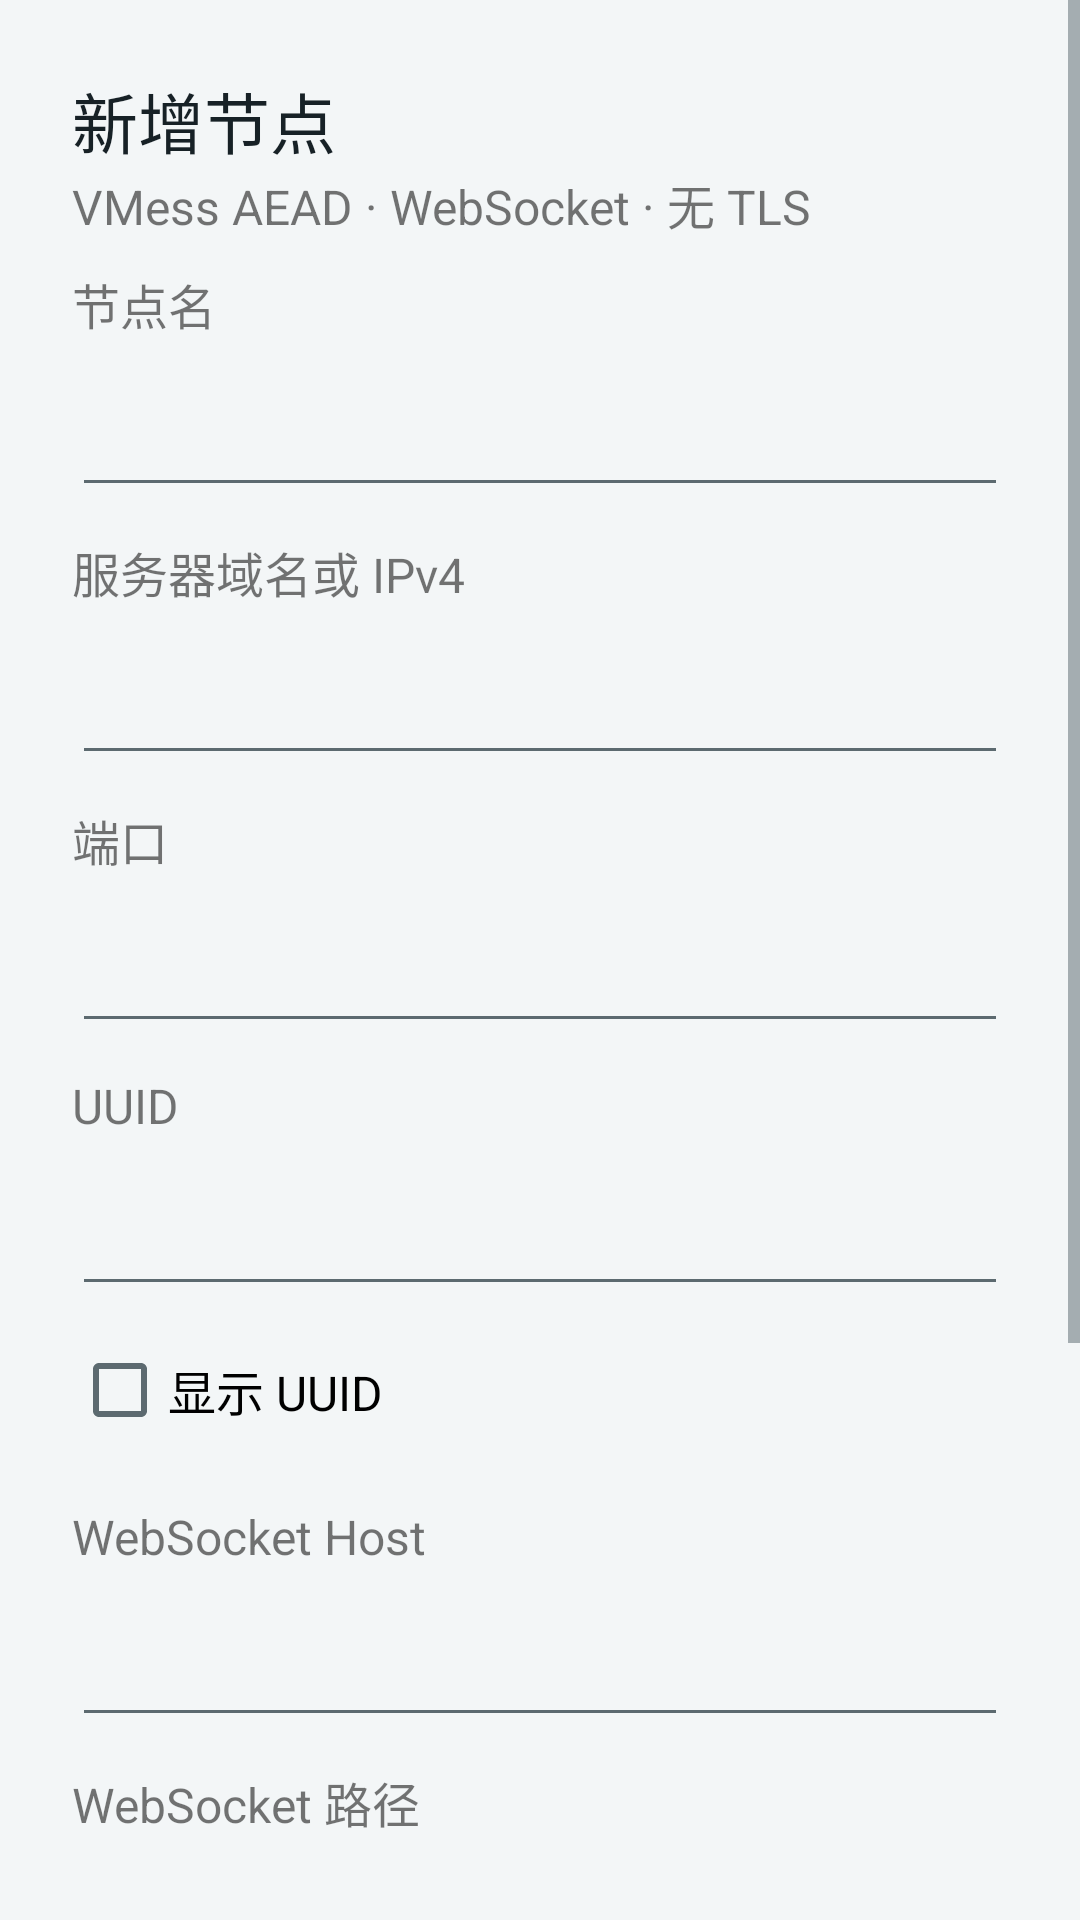

Reconstruct the res/layout file that produces this screen, plus the resources it refers to.
<!-- AndroidManifest.xml: application theme Theme.CarTunnel -->
<!-- res/layout/activity_profile_edit.xml -->
<?xml version="1.0" ?>
<ScrollView xmlns:android="http://schemas.android.com/apk/res/android" android:layout_width="match_parent" android:layout_height="match_parent">
    <LinearLayout android:layout_width="match_parent" android:layout_height="wrap_content" android:orientation="vertical" android:padding="@dimen/page_padding">
        <TextView android:id="@+id/profile_title" style="@style/CarTitle" android:layout_width="match_parent" android:layout_height="wrap_content" android:text="新增节点"/>
        <TextView android:layout_width="match_parent" android:layout_height="wrap_content" android:text="VMess AEAD · WebSocket · 无 TLS"/>
        <TextView android:layout_width="match_parent" android:layout_height="wrap_content" android:layout_marginTop="@dimen/control_gap" android:labelFor="@id/profile_name" android:text="节点名"/>
        <EditText android:id="@+id/profile_name" android:layout_width="match_parent" android:layout_height="wrap_content" android:inputType="text" android:maxLength="40" android:importantForAutofill="no"/>
        <TextView android:layout_width="match_parent" android:layout_height="wrap_content" android:layout_marginTop="@dimen/control_gap" android:labelFor="@id/profile_server" android:text="服务器域名或 IPv4"/>
        <EditText android:id="@+id/profile_server" android:layout_width="match_parent" android:layout_height="wrap_content" android:inputType="textUri" android:maxLength="253" android:importantForAutofill="no"/>
        <TextView android:layout_width="match_parent" android:layout_height="wrap_content" android:layout_marginTop="@dimen/control_gap" android:labelFor="@id/profile_port" android:text="端口"/>
        <EditText android:id="@+id/profile_port" android:layout_width="match_parent" android:layout_height="wrap_content" android:inputType="number" android:maxLength="5" android:importantForAutofill="no"/>
        <TextView android:layout_width="match_parent" android:layout_height="wrap_content" android:layout_marginTop="@dimen/control_gap" android:labelFor="@id/profile_uuid" android:text="UUID"/>
        <EditText android:id="@+id/profile_uuid" android:layout_width="match_parent" android:layout_height="wrap_content" android:inputType="textPassword" android:maxLength="36" android:importantForAutofill="no"/>
        <CheckBox android:id="@+id/profile_show_password" android:layout_width="match_parent" android:layout_height="wrap_content" android:text="显示 UUID"/>
        <TextView android:layout_width="match_parent" android:layout_height="wrap_content" android:layout_marginTop="@dimen/control_gap" android:labelFor="@id/profile_ws_host" android:text="WebSocket Host"/>
        <EditText android:id="@+id/profile_ws_host" android:layout_width="match_parent" android:layout_height="wrap_content" android:inputType="textUri" android:maxLength="253" android:importantForAutofill="no"/>
        <TextView android:layout_width="match_parent" android:layout_height="wrap_content" android:layout_marginTop="@dimen/control_gap" android:labelFor="@id/profile_ws_path" android:text="WebSocket 路径"/>
        <EditText android:id="@+id/profile_ws_path" android:layout_width="match_parent" android:layout_height="wrap_content" android:inputType="textUri" android:maxLength="256" android:importantForAutofill="no"/>
        <TextView android:layout_width="match_parent" android:layout_height="wrap_content" android:text="Host 与路径请照服务端填写。VMess 载荷加密，外层 IP、端口、Host 和路径可被链路观察。"/>
        <TextView android:id="@+id/profile_error_summary" android:layout_width="match_parent" android:layout_height="wrap_content" android:minLines="2" android:textColor="@color/danger" android:visibility="invisible" android:accessibilityLiveRegion="polite"/>
        <Button android:id="@+id/profile_save" android:layout_width="match_parent" android:layout_height="@dimen/button_height" android:text="保存节点"/>
        <Button android:id="@+id/profile_cancel" android:layout_width="match_parent" android:layout_height="@dimen/button_height" android:text="取消"/>
    </LinearLayout>
</ScrollView>
<!-- resources referenced by this layout -->
<resources>
  <color name="danger">#B33A3A</color>
  <dimen name="button_height">56dp</dimen>
  <dimen name="control_gap">10dp</dimen>
  <dimen name="page_padding">24dp</dimen>
  <style name="CarTitle">
          <item name="android:textSize">@dimen/type_title</item>
          <item name="android:fontFamily">sans-serif-medium</item>
          <item name="android:textColor">@color/text</item>
          <item name="android:accessibilityHeading">true</item>
      </style>
  <style name="Theme.CarTunnel" parent="Theme.AppCompat.DayNight.NoActionBar">
          <item name="android:fontFamily">sans-serif</item>
          <item name="android:windowActionModeOverlay">true</item>
          <item name="colorAccent">@color/primary</item>
          <item name="android:colorAccent">@color/primary</item>
          <item name="android:windowBackground">@color/background</item>
          <item name="android:textColorPrimary">@color/text</item>
          <item name="android:textColorSecondary">@color/muted</item>
          <item name="android:textSize">@dimen/type_body</item>
          <item name="buttonStyle">@style/CarButton</item>
          <item name="editTextStyle">@style/CarInput</item>
          <item name="checkboxStyle">@style/CarCheckBox</item>
      </style>
  <dimen name="type_title">22sp</dimen>
  <color name="text">#172126</color>
  <color name="primary">#167C80</color>
  <color name="background">#F3F6F7</color>
  <color name="muted">#5C6A70</color>
  <dimen name="type_body">16sp</dimen>
  <style name="CarButton" parent="Widget.AppCompat.Button">
          <item name="android:minHeight">@dimen/button_height</item>
          <item name="android:textSize">@dimen/type_body</item>
          <item name="android:background">@drawable/button_secondary</item>
          <item name="backgroundTint">@null</item>
          <item name="android:textColor">@color/button_text</item>
          <item name="android:textAllCaps">false</item>
          <item name="android:paddingStart">@dimen/control_gap</item>
          <item name="android:paddingEnd">@dimen/control_gap</item>
          <item name="android:layout_marginTop">@dimen/control_gap</item>
      </style>
  <style name="CarInput" parent="Widget.AppCompat.EditText">
          <item name="android:minHeight">@dimen/button_height</item>
          <item name="android:textSize">@dimen/type_body</item>
          <item name="android:singleLine">true</item>
          <item name="android:selectAllOnFocus">false</item>
      </style>
  <style name="CarCheckBox" parent="Widget.AppCompat.CompoundButton.CheckBox">
          <item name="android:minHeight">@dimen/button_height</item>
          <item name="android:textSize">@dimen/type_body</item>
      </style>
  <!-- drawable button_secondary (drawable) -->
  <?xml version="1.0" ?>
  <selector xmlns:android="http://schemas.android.com/apk/res/android">
      <item android:state_enabled="false">
          <shape>
              <solid android:color="@color/background"/>
              <corners android:radius="@dimen/radius"/>
              <stroke android:width="1dp" android:color="@color/border"/>
          </shape>
      </item>
      <item android:state_focused="true">
          <shape>
              <solid android:color="@color/surface"/>
              <corners android:radius="@dimen/radius"/>
              <stroke android:width="3dp" android:color="@color/focus"/>
          </shape>
      </item>
      <item android:state_pressed="true">
          <shape>
              <solid android:color="@color/background"/>
              <corners android:radius="@dimen/radius"/>
              <stroke android:width="2dp" android:color="@color/primary"/>
          </shape>
      </item>
      <item>
          <shape>
              <solid android:color="@color/surface"/>
              <corners android:radius="@dimen/radius"/>
              <stroke android:width="1dp" android:color="@color/border"/>
          </shape>
      </item>
  </selector>
  <dimen name="radius">10dp</dimen>
  <color name="border">#CAD4D8</color>
  <color name="surface">#FFFFFF</color>
  <color name="focus">#43B8C0</color>
</resources>
